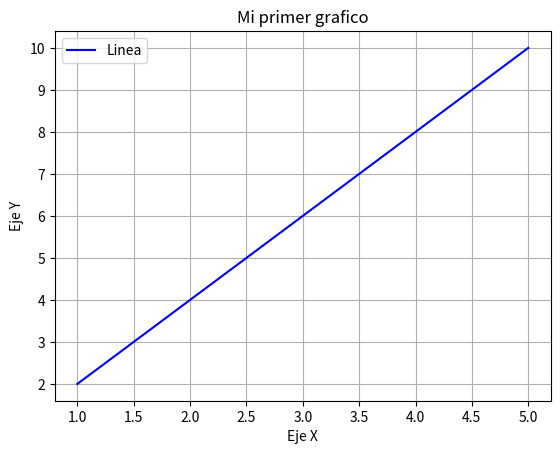

Recreate this plot in Python.
import matplotlib.pyplot as plt

x = [1, 2, 3, 4, 5]
y = [2, 4, 6, 8, 10]

plt.plot(x, y, label = "Linea", color = "blue")             

##Agregar parametros
plt.title("Mi primer grafico")  
plt.xlabel("Eje X")         
plt.ylabel("Eje Y") 

##Agregar leyenda 
plt.legend()    

##Cuadricula 
plt.grid(True)

##Mostrar mi ventana            
plt.show()          

